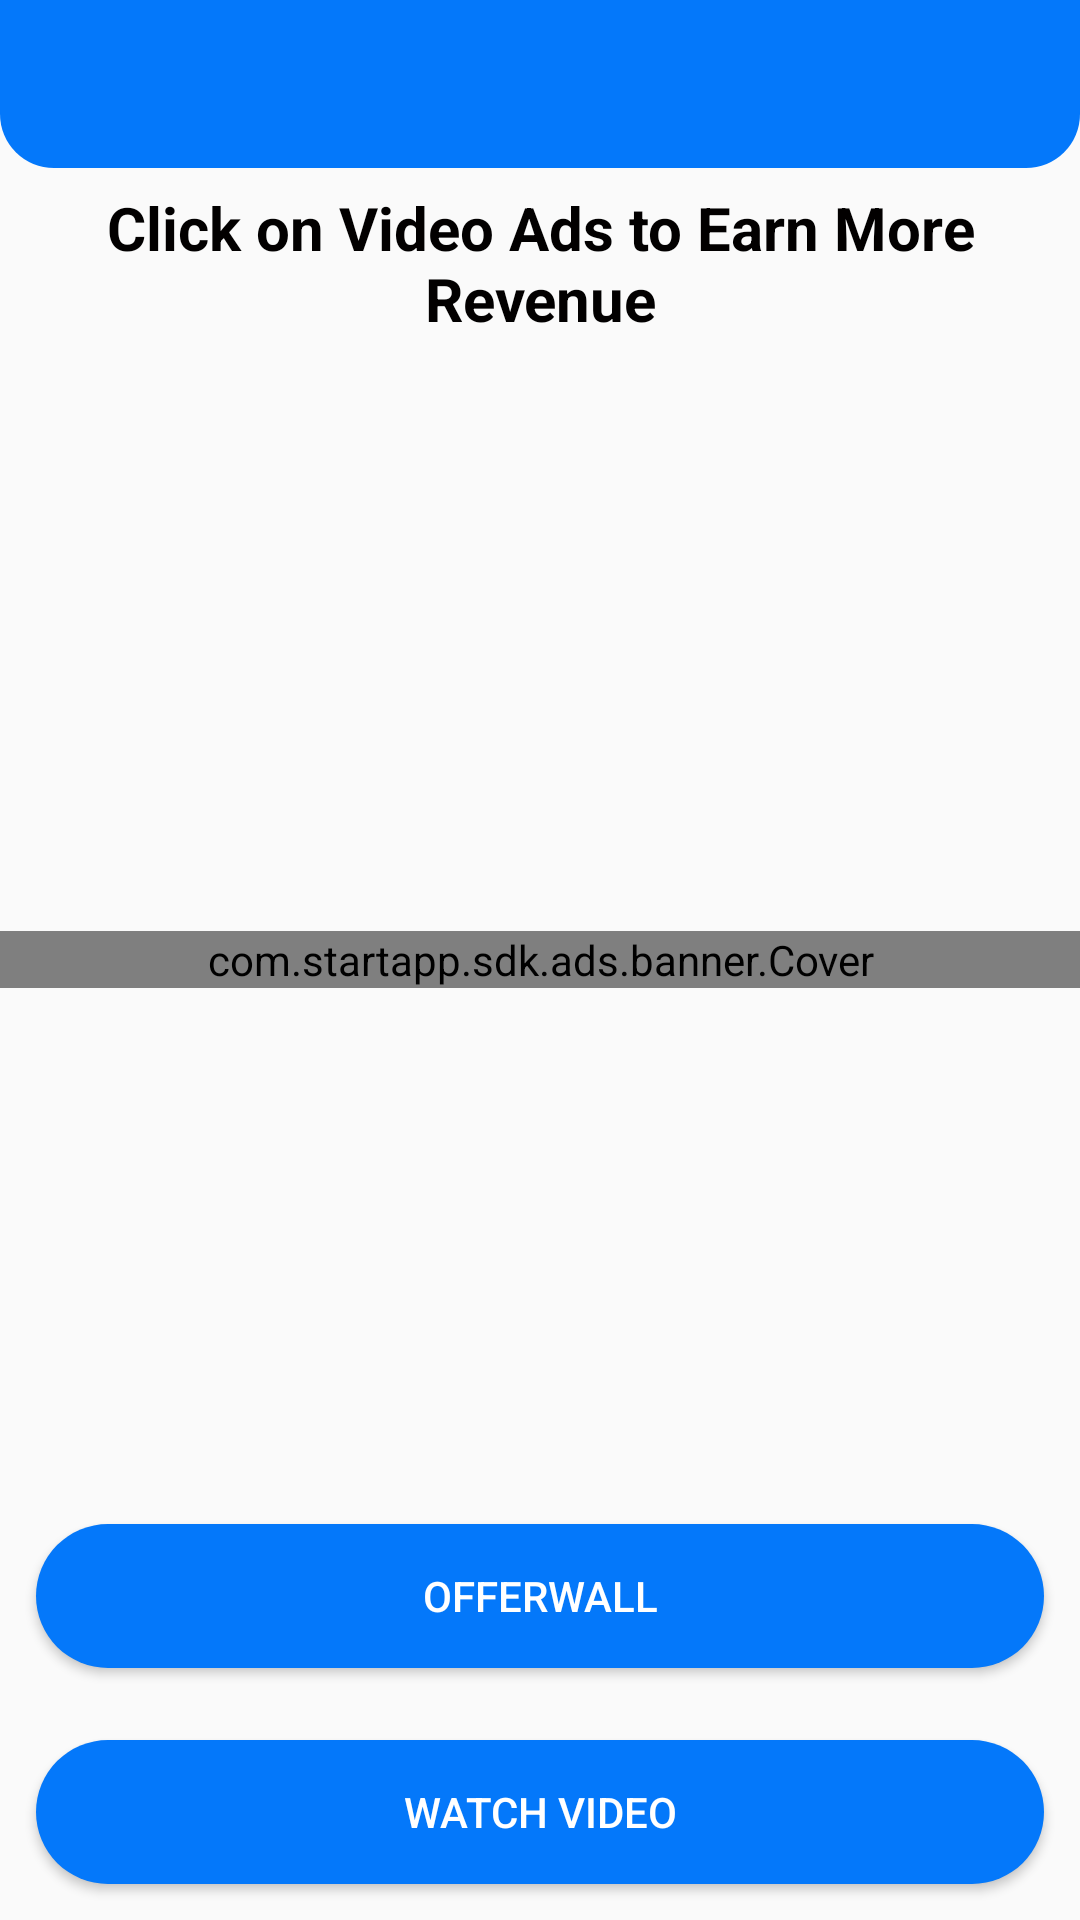

Android layout source for this screen:
<!-- AndroidManifest.xml: application theme AppTheme -->
<!-- res/layout/activity_watch.xml -->
<?xml version="1.0" encoding="utf-8"?>
<RelativeLayout xmlns:android="http://schemas.android.com/apk/res/android"
    xmlns:ads="http://schemas.android.com/apk/res-auto"
    xmlns:app="http://schemas.android.com/apk/res-auto"
    xmlns:tools="http://schemas.android.com/tools"
    android:layout_width="match_parent"
    android:layout_height="match_parent"
    tools:context=".WatchActivity">

    <androidx.appcompat.widget.Toolbar
        android:id="@+id/toolbar"
        android:layout_width="match_parent"
        android:layout_height="?attr/actionBarSize"
        android:background="@drawable/bg_main"
        app:titleTextColor="@color/whiteTextColor" />

    <TextView
        android:id="@+id/coinEt"
        android:layout_width="wrap_content"
        android:layout_height="wrap_content"
        android:layout_alignParentEnd="true"
        android:layout_margin="8dp"
        android:drawableEnd="@drawable/ic_coins"
        android:drawablePadding="8dp"
        android:gravity="center_horizontal"
        android:textColor="@color/whiteTextColor"

        android:textSize="18sp"
        android:textStyle="bold"
        tools:ignore="RtlCompat" />

    <TextView
        android:id="@+id/watctvi"
        android:layout_width="match_parent"
        android:layout_height="wrap_content"
        android:layout_below="@+id/coinEt"
        android:gravity="center_horizontal"
        android:padding="22sp"
        android:text="Click on Video Ads to Earn More Revenue"
        android:textColor="@color/darkTextColor"
        android:textSize="20sp"
        android:textStyle="bold" />

    <com.startapp.sdk.ads.banner.Cover
        android:id="@+id/startAppCover"
        android:layout_width="match_parent"
        android:layout_height="wrap_content"
        android:layout_centerInParent="true"
        android:layout_centerHorizontal="true" />


    <Button
        android:id="@+id/watchBtn1"
        android:layout_width="match_parent"
        android:layout_height="wrap_content"
        android:layout_alignParentBottom="true"
        android:layout_marginStart="12dp"
        android:layout_marginLeft="12dp"
        android:layout_marginTop="12dp"
        android:layout_marginEnd="12dp"
        android:layout_marginRight="12dp"
        android:layout_marginBottom="12dp"
        android:background="@drawable/buttons"
        android:text="Watch Video"
        android:textColor="#fff"
        tools:ignore="RtlCompat" />


    <Button
        android:id="@+id/watchBtn2"
        android:layout_width="match_parent"
        android:layout_height="wrap_content"
        android:layout_above="@+id/watchBtn1"
        android:layout_centerInParent="true"
        android:layout_marginStart="12dp"
        android:layout_marginTop="12dp"
        android:layout_marginEnd="12dp"
        android:layout_marginBottom="12dp"
        android:background="@drawable/buttons"
        android:text="OfferWall"
        android:textColor="#fff"
        tools:ignore="RtlCompat" />

</RelativeLayout>
<!-- resources referenced by this layout -->
<resources>
  <color name="darkTextColor">#020000</color>
  <color name="whiteTextColor">#fff</color>
  <!-- drawable bg_main (drawable) -->
  <?xml version="1.0" encoding="utf-8"?>
  <shape xmlns:android="http://schemas.android.com/apk/res/android" android:shape="rectangle">
  <corners
      android:bottomRightRadius="18dp"
      android:bottomLeftRadius="18dp"
      />
      <gradient
          android:startColor="@color/colorPrimary"
          android:endColor="@color/colorPrimaryDark"
          />
  </shape>
  <!-- drawable buttons (drawable) -->
  <?xml version="1.0" encoding="utf-8"?>
  <shape xmlns:android="http://schemas.android.com/apk/res/android" android:shape="rectangle">
      <solid android:color="@color/themeColor">
      </solid>
      <corners android:radius="30dp">
  
      </corners>
  
  </shape>
  <style name="AppTheme" parent="Theme.AppCompat.Light.NoActionBar">
          
          <item name="colorPrimary">@color/colorPrimary</item>
          <item name="colorPrimaryDark">@color/colorPrimaryDark</item>
          <item name="colorAccent">@color/colorAccent</item>
      </style>
  <color name="colorPrimary">#0478FA</color>
  <color name="colorPrimaryDark">#0478FA</color>
  <color name="themeColor">#0478FA</color>
  <color name="colorAccent">#4D5656</color>
</resources>
